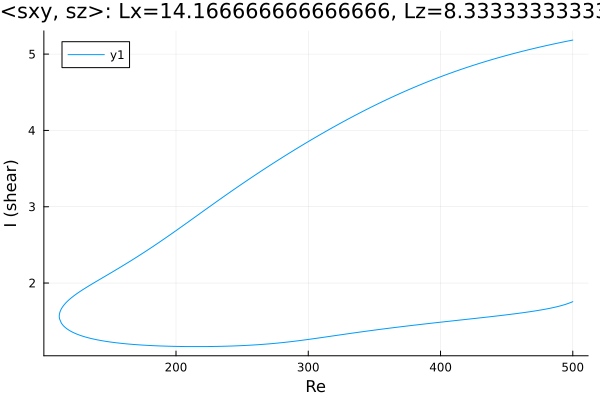

The table this chart was drawn from, first rows:
Re, shear
500.0, 5.184
498.6, 5.179
497.2, 5.174
495.8, 5.17
494.4, 5.165
493, 5.16
491.5, 5.155
490.1, 5.149
488.7, 5.144
487.3, 5.139
485.9, 5.134
484.5, 5.129
483.1, 5.123
481.6, 5.118
480.2, 5.112
478.8, 5.107
477.4, 5.101
476, 5.096
474.6, 5.09
473.2, 5.084
471.7, 5.079
470.3, 5.073
468.9, 5.067
467.5, 5.061
466.1, 5.055
464.7, 5.049
463.3, 5.043
461.8, 5.037
460.4, 5.031
459, 5.024
457.6, 5.018
456.2, 5.012
454.8, 5.005
453.4, 4.999
451.9, 4.992
450.5, 4.985
449.1, 4.979
447.7, 4.972
446.3, 4.965
444.9, 4.958
443.5, 4.951
442, 4.944
440.6, 4.937
439.2, 4.93
437.8, 4.923
436.4, 4.915
435, 4.908
433.6, 4.901
432.2, 4.893
430.7, 4.886
429.3, 4.878
427.9, 4.87
426.5, 4.862
425.1, 4.855
423.7, 4.847
422.3, 4.839
420.8, 4.831
419.4, 4.822
418, 4.814
416.6, 4.806
... 551 more rows
